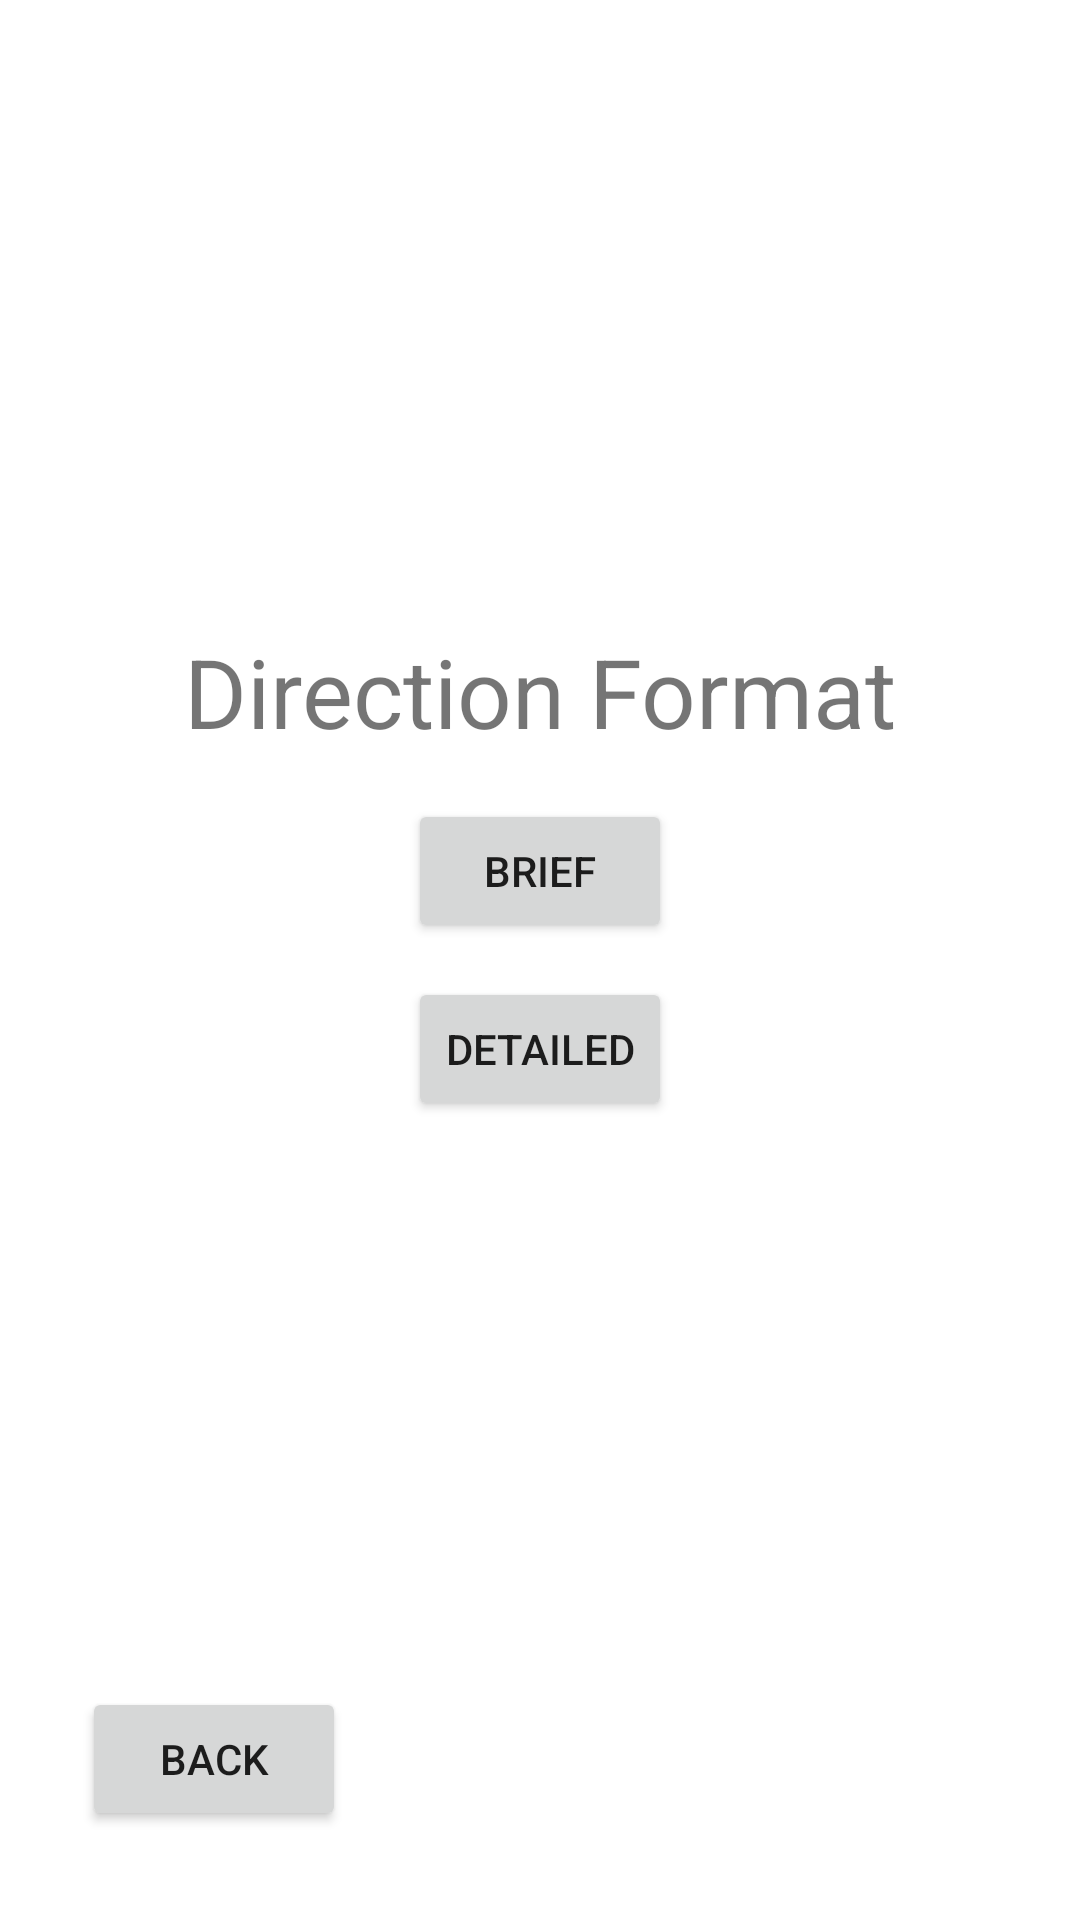

Layout XML and referenced resources for this Android screen:
<!-- AndroidManifest.xml: application theme Theme.CSE110_team45 -->
<!-- res/layout/activity_settings.xml -->
<?xml version="1.0" encoding="utf-8"?>
<androidx.constraintlayout.widget.ConstraintLayout
    xmlns:android="http://schemas.android.com/apk/res/android"
    xmlns:tools="http://schemas.android.com/tools"
    xmlns:app="http://schemas.android.com/apk/res-auto"
    android:layout_width="match_parent"
    android:layout_height="match_parent"
    tools:context=".SettingsActivity">

    <Button
        android:id="@+id/briefSettingsButton"
        android:layout_width="wrap_content"
        android:layout_height="wrap_content"
        android:text="Brief"
        android:onClick="onBriefClicked"
        app:layout_constraintBottom_toBottomOf="parent"
        app:layout_constraintHorizontal_bias="0.5"
        app:layout_constraintLeft_toLeftOf="parent"
        app:layout_constraintRight_toRightOf="parent"
        app:layout_constraintTop_toTopOf="parent"
        app:layout_constraintVertical_bias="0.45" />

    <Button
        android:id="@+id/detailedSettingsButton"
        android:layout_width="wrap_content"
        android:layout_height="wrap_content"
        android:text="Detailed"
        android:onClick="onDetailedClicked"
        app:layout_constraintBottom_toBottomOf="parent"
        app:layout_constraintHorizontal_bias="0.5"
        app:layout_constraintLeft_toLeftOf="parent"
        app:layout_constraintRight_toRightOf="parent"
        app:layout_constraintTop_toTopOf="parent"
        app:layout_constraintVertical_bias="0.55" />

    <Button
        android:id="@+id/exitSettingsButton"
        android:layout_width="wrap_content"
        android:layout_height="wrap_content"
        android:text="Back"
        android:onClick="onExitSettingsClicked"
        app:layout_constraintBottom_toBottomOf="parent"
        app:layout_constraintHorizontal_bias="0.1"
        app:layout_constraintLeft_toLeftOf="parent"
        app:layout_constraintRight_toRightOf="parent"
        app:layout_constraintTop_toTopOf="parent"
        app:layout_constraintVertical_bias="0.95" />

    <TextView
        android:id="@+id/directionFormat"
        android:layout_width="wrap_content"
        android:layout_height="wrap_content"
        android:text="Direction Format"
        android:textSize="32dp"
        app:layout_constraintBottom_toBottomOf="parent"
        app:layout_constraintHorizontal_bias="0.5"
        app:layout_constraintLeft_toLeftOf="parent"
        app:layout_constraintRight_toRightOf="parent"
        app:layout_constraintTop_toTopOf="parent"
        app:layout_constraintVertical_bias="0.35" />
</androidx.constraintlayout.widget.ConstraintLayout>
<!-- resources referenced by this layout -->
<resources>
  <style name="Theme.CSE110_team45" parent="Theme.MaterialComponents.DayNight.DarkActionBar">
          
          <item name="colorPrimary">@color/purple_500</item>
          <item name="colorPrimaryVariant">@color/purple_700</item>
          <item name="colorOnPrimary">@color/white</item>
          
          <item name="colorSecondary">@color/teal_200</item>
          <item name="colorSecondaryVariant">@color/teal_700</item>
          <item name="colorOnSecondary">@color/black</item>
          
          <item name="android:statusBarColor" tools:targetApi="l">?attr/colorPrimaryVariant</item>
          
      </style>
  <!-- not gathered from this repository: default colours our renderer supplied (Android Studio template values) -->
  <color name="purple_500">#FF6200EE</color>
  <color name="purple_700">#FF3700B3</color>
  <color name="teal_200">#FF03DAC5</color>
  <color name="teal_700">#FF018786</color>
  <color name="black">#FF000000</color>
  <color name="white">#FFFFFFFF</color>
</resources>
